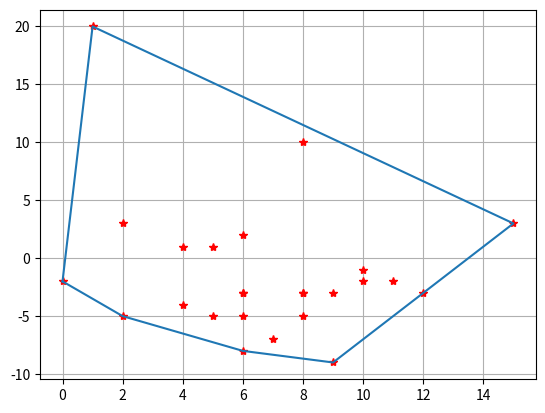

Source code (Python):
# Gift wrapping algorithm

import matplotlib.pyplot as plt




#The given points: 
Px=[2,0,2,6,12,15,10,4,5,6,8,9,8,8,6,6,11,10,6,5,4, 7, 8, 9, 1] #x coordinates
Py=[3,-2,-5,-8,-3,3,-2,-4,-5,-5,-5,-3,-3,-3,-3,-3,-2,-1,2,1,1, -7, 10, -9, 20] #y coordinates


Points  = [[2, 3], [0, -2], [2, -5], [6, -8], [12, -3], [15, 3], [10, -2], [4, -4],\
           [5, -5], [6, -5], [8, -5], [9, -3], [8, -3], [8, -3], [6, -3], [6, -3], \
           [11, -2], [10, -1], [6, 2], [5, 1], [4, 1], [7, -7], [8, 10], [9, -9], [1, 20]] #x,y coordinates in nested list
if(len(Points) < 3): #convex hull can be created only if the number of points is greater than 3
    print("Not enough points")


def giftWrap(S = Points): #Time complexity: O(nh)
    n = len(S)
    P = []
    k = outermost(S) #will find the outermost point by index
    p = k
    once = False
    while(True):
        if(p == 1 and once == True): #The outermost point is the part of the Convex Hull for sure.
            break
        P.extend([S[p]]) #Adds the outermost point first, then the other points based on coditions.
        q = (p + 1) % n # We need to save the last point we checked but the index cannot be greater than n so we use %n
        for i in range(n):
            if(orientation(S[p], S[i], S[q]) == 2): #if the point in i index has a greater counterclockwise angle than the current point on q index, then q = i
                q = i
        #After the loop we have the greatest angle, so we save it
        p = q
        once = True

    
    print("The points of the convex hull are: ", P)
    #if you don't want to use matplotlib just remove the following two lines
    P.extend([P[0]]) 
    plotter(P)



def outermost(p):
    l = 0
    for i in range(1, len(p)): #This function finds the outermost point on the left side
        if(p[i][0] < p[l][0]):
            l = i;
    return l# and it returns its index

def orientation(p, q, r): # this function decides the orientation of ordered triplet(p, q, r)
    val = (q[1] - p[1]) * (r[0] - q[0]) - (q[0] - p[0]) * (r[1] - q[1])
    if val == 0:
        return 0 #the three points are collinear
    if (val > 0):
        return 1 #Clockwise
    else:
        return 2 #Counterclockwise




def plotter(P): # it's a basic matplotlib plotter
    P.append(P[0])
    #print(P)
    m = len(P)
    fig = plt.figure()
    ax = fig.add_subplot(111)
    ax.grid(True)
    resultX = []
    resultY = []
    for i in range(m):
        resultX += [P[i][0]]
        resultY += [P[i][1]]
    ax.plot(Px,Py, 'r*')
    ax.plot(resultX, resultY)
    plt.show()


giftWrap()

    
